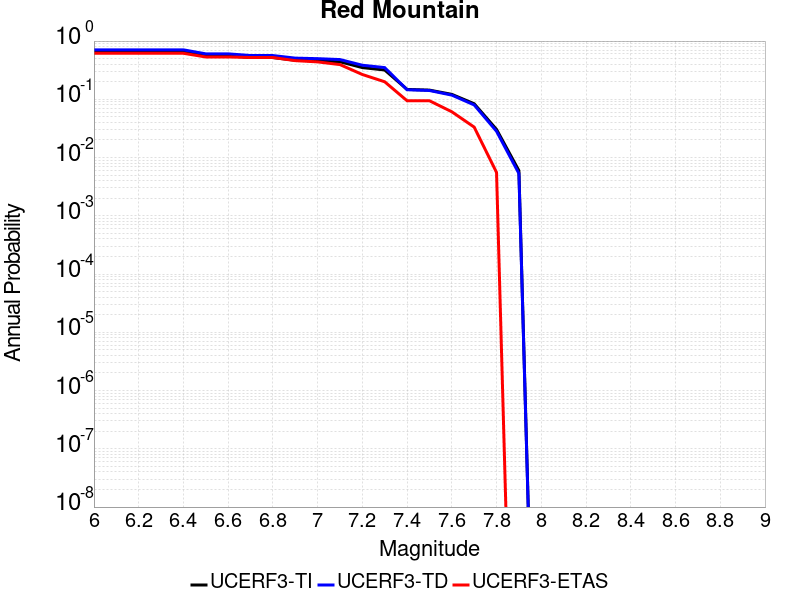

The table this chart was drawn from, first rows:
Magnitude, UCERF3-TI Prob, UCERF3-TD Prob, UCERF3-ETAS Prob
6.0, 0.6641, 0.7069, 0.6167
6.1, 0.6641, 0.7069, 0.6167
6.2, 0.6641, 0.7069, 0.6167
6.3, 0.6641, 0.7069, 0.6167
6.4, 0.6641, 0.7069, 0.6167
6.5, 0.5609, 0.6034, 0.5333
6.6, 0.5608, 0.6033, 0.5333
6.7, 0.5217, 0.5648, 0.5222
6.8, 0.521, 0.5641, 0.5222
6.9, 0.4685, 0.5095, 0.4611
7.0, 0.4581, 0.4987, 0.4389
7.1, 0.4413, 0.4813, 0.3944
7.2, 0.3504, 0.3846, 0.2667
7.3, 0.3186, 0.3502, 0.2
7.4, 0.1479, 0.146, 0.09444
7.5, 0.1439, 0.1417, 0.09444
7.6, 0.1217, 0.1181, 0.06111
7.7, 0.08396, 0.08013, 0.03333
7.8, 0.03039, 0.02828, 0.005556
7.9, 0.005974, 0.00533, 0.0
